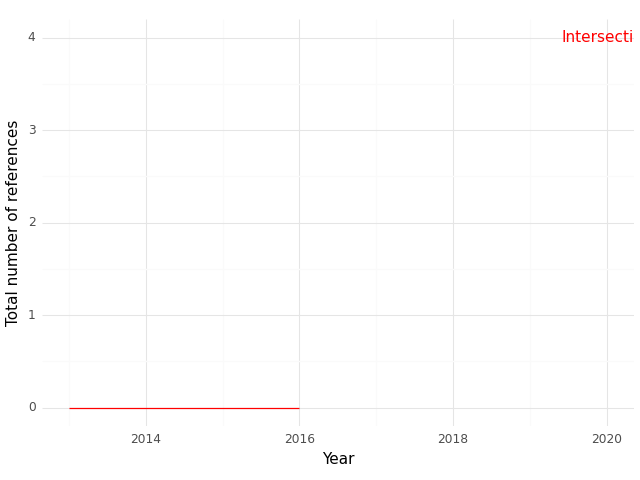

The file beside this chart, header and first rows:
, Year, intersection
0, 2013, 0.0
1, 2014, 0.0
2, 2015, 0.0
3, 2016, 0.0
